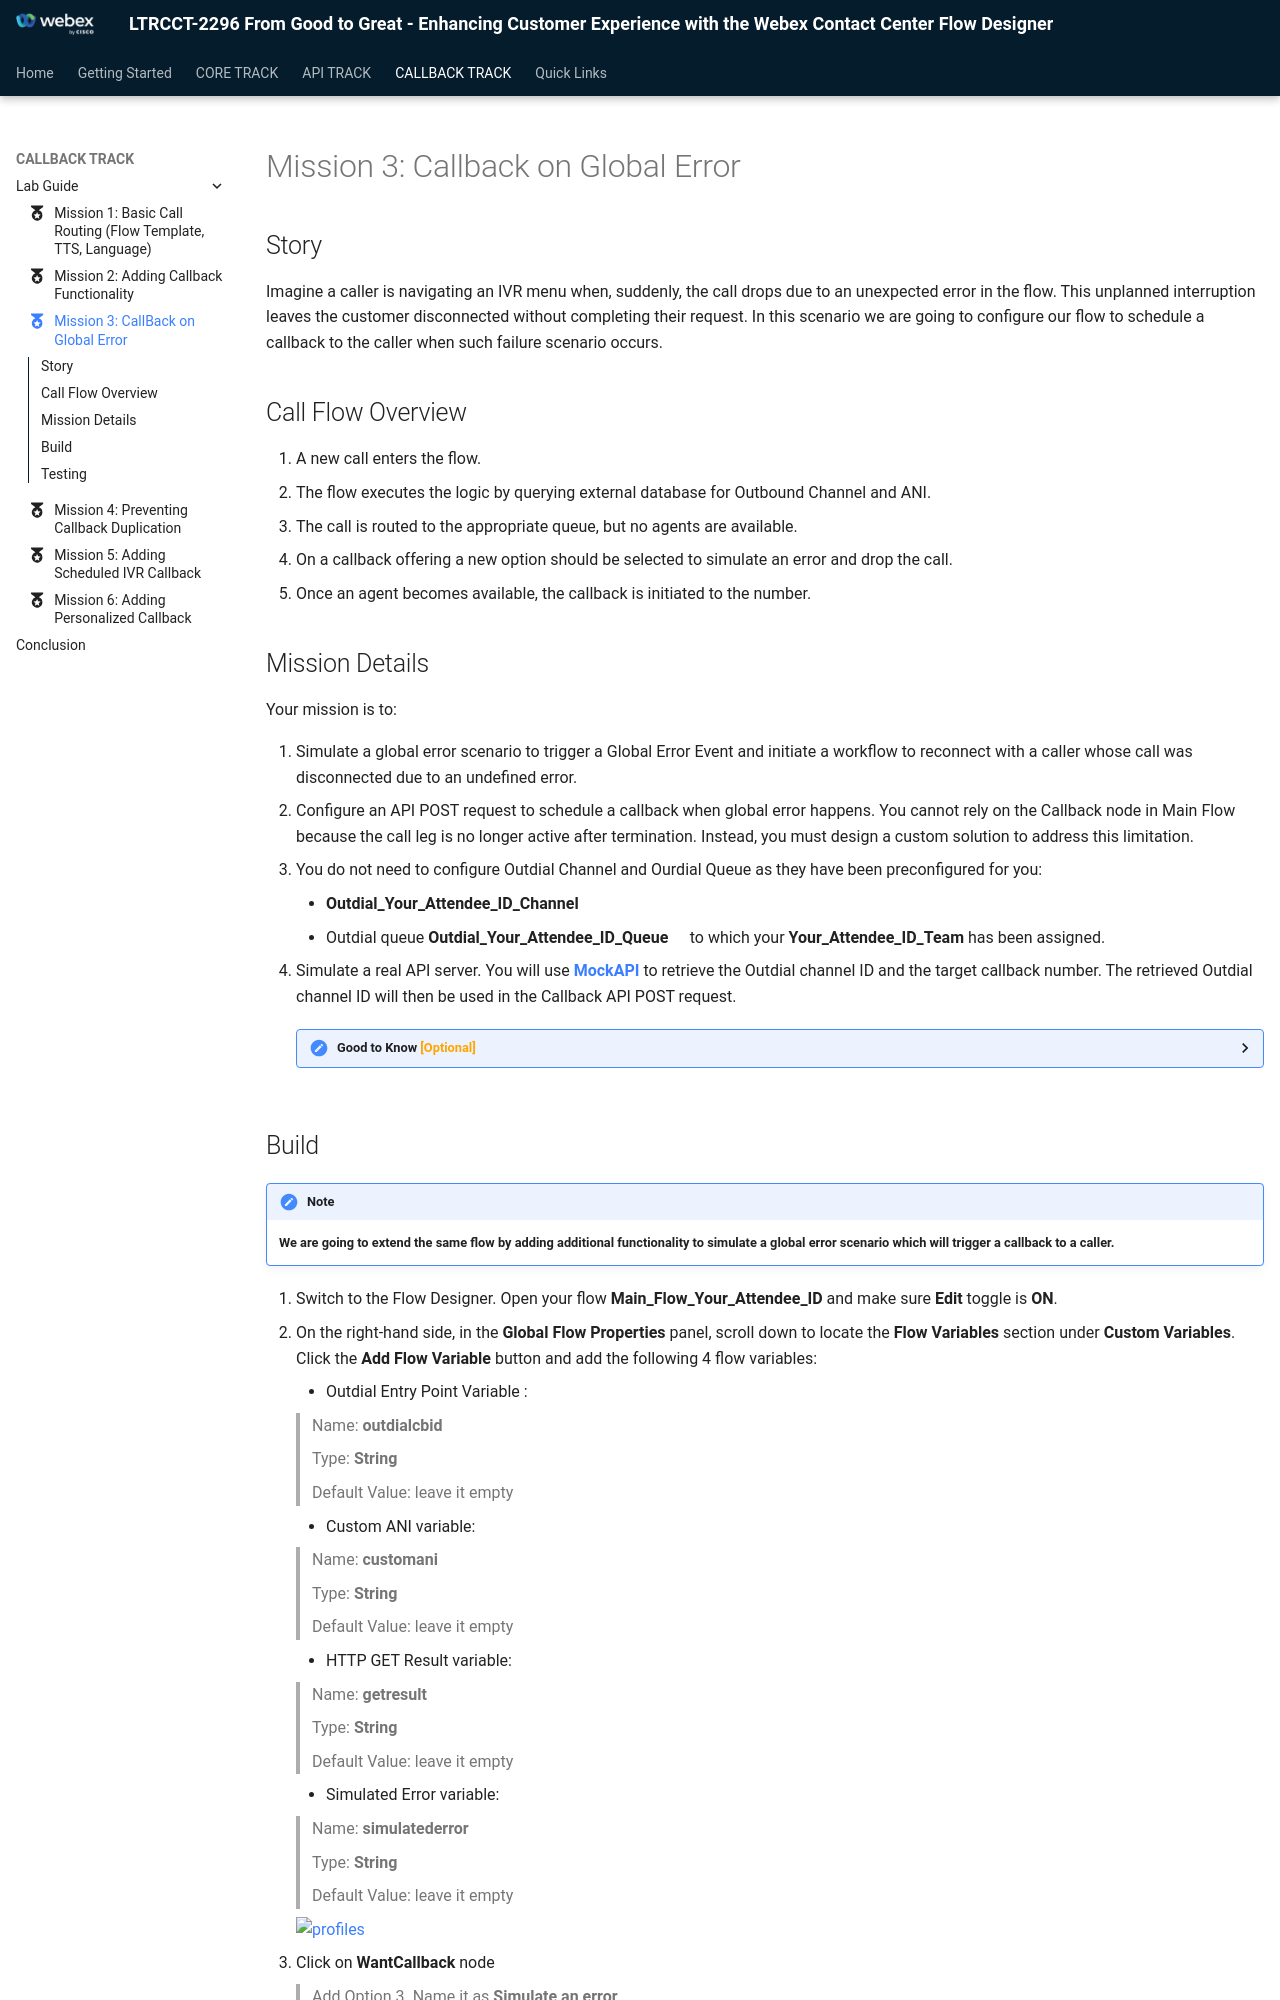

repository: WebexCC-SA/LTRCCT-2296 · page: main/CallbackTrack_Mission3/index.html · generator: mkdocs

---
#icon: material/folder-open-outline
icon: material/medal
---



# Mission 3: Callback on Global Error

## Story 
Imagine a caller is navigating an IVR menu when, suddenly, the call drops due to an unexpected error in the flow. This unplanned interruption leaves the customer disconnected without completing their request. In this scenario we are going to configure our flow to schedule a callback to the caller when such failure scenario occurs.


## Call Flow Overview

1. A new call enters the flow. </br>
2. The flow executes the logic by querying external database for Outbound Channel and ANI.</br>
3. The call is routed to the appropriate queue, but no agents are available.</br>
4. On a callback offering a new option should be selected to simulate an error and drop the call. </br>
5. Once an agent becomes available, the callback is initiated to the  number.</br>

## Mission Details

Your mission is to:

1. Simulate a global error scenario to trigger a Global Error Event and initiate a workflow to reconnect with a caller whose call was disconnected due to an undefined error. </br>
2. Configure an API POST request to schedule a callback when global error happens. You cannot rely on the Callback node in Main Flow because the call leg is no longer active after termination. Instead, you must design a custom solution to address this limitation.</br>
3. You do not need to configure Outdial Channel and Ourdial Queue as they have been preconfigured for you: </br>
    - **<span class="attendee-id-container">Outdial_<span class="attendee-id-placeholder" data-prefix="Outdial_" data-suffix="_Channel">Your_Attendee_ID</span>_Channel<span class="copy" title="Click to copy!"></span></span>** </br>
    - Outdial queue **<span class="attendee-id-container">Outdial_<span class="attendee-id-placeholder" data-prefix="Outdial_" data-suffix="_Queue">Your_Attendee_ID</span>_Queue<span class="copy" title="Click to copy!"></span></span>** to which your **<span class="attendee-id-placeholder">Your_Attendee_ID</span>_Team** has been assigned. </br>
4. Simulate a real API server. You will use [**MockAPI**](https://mockapi.io/){:target="_blank"} to retrieve the Outdial channel ID and the target callback number. The retrieved Outdial channel ID will then be used in the Callback API POST request.

    **<details><summary>Good to Know <span style="color: orange;">[Optional]</span></summary>**

      We are starting to use Webex Contact Center APIs in this mission. More information can be found in the [**Webex Contact Center for Developers**](https://developer.webex.com/){:target="_blank"} portal.
 
      - [**[ADVANCED] Use MockAPI to enhance your Demos - PART 1**](https://app.vidcast.io/share/ce058b71-109e-4929-b9ca-46b83d94f7e3){:target="_blank"}

      - [**[ADVANCED] Use MockAPI to enhance your Demos - PART 2**](https://app.vidcast.io/share/1e259a34-7e9e-44d9-aa5a-5d76e07256a3){:target="_blank"}

    </details>
